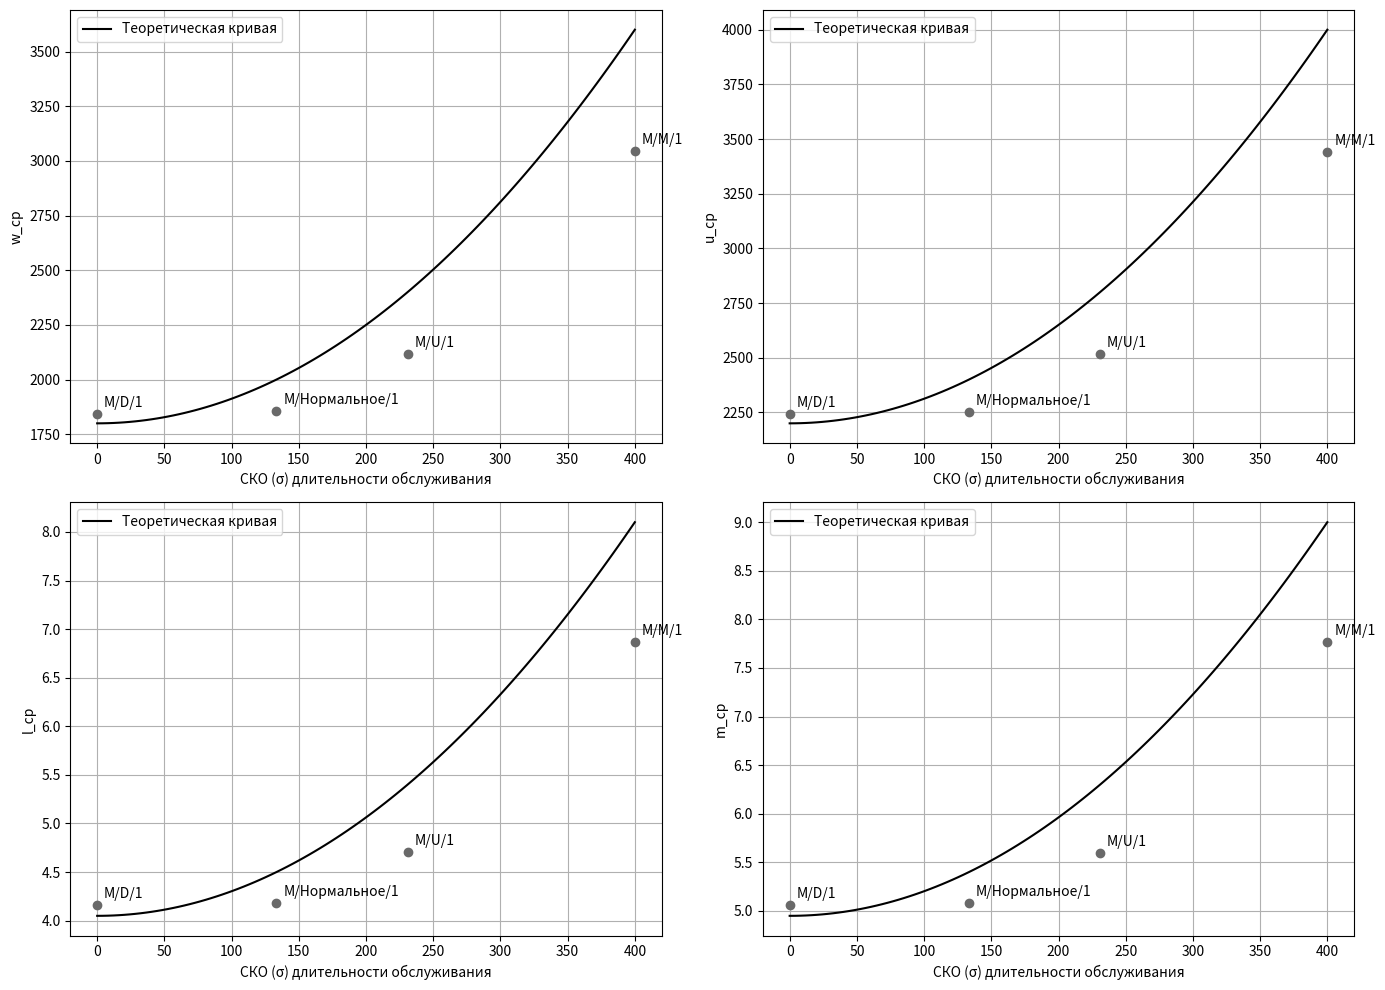

The script that saved this image:
import numpy as np
import matplotlib.pyplot as plt

# Исходные данные
v_cp = 400  # среднее время обслуживания
rho = 0.9   # коэффициент загрузки
lambda_val = rho / v_cp  # интенсивность входного потока

# Задаем диапазон значений σ от 0 до 400
sigma_values = np.linspace(0, 400, 100)

# Рассчитываем γ для каждого σ
gamma_values = sigma_values / v_cp

# По формуле Поллячека-Хинчина рассчитываем w_cp
w_cp_theor = (lambda_val * v_cp**2 * (1 + gamma_values**2)) / (2 * (1 - rho))

# Рассчитываем остальные параметры
u_cp_theor = w_cp_theor + v_cp
l_cp_theor = lambda_val * w_cp_theor
m_cp_theor = l_cp_theor + rho

# Значения σ для конкретных моделей
sigma_specific = {
    'M/D/1': 0,
    'M/Нормальное/1': 133.333,
    'M/U/1': 230.94,
    'M/M/1': 400
}

# Экспериментальные значения из ваших данных
experimental_data = {
    'M/D/1': {'w': 1844.487, 'u': 2244.447, 'l': 4.158, 'm': 5.058},
    'M/Нормальное/1': {'w': 1855.545, 'u': 2253.525, 'l': 4.181, 'm': 5.078},
    'M/U/1': {'w': 2117.229, 'u': 2516.068, 'l': 4.709, 'm': 5.595},
    'M/M/1': {'w': 3044.264, 'u': 3442.949, 'l': 6.866, 'm': 7.765}
}

# Создаем графики
fig, ((ax1, ax2), (ax3, ax4)) = plt.subplots(2, 2, figsize=(14, 10))

# График 1: w_cp от σ
ax1.plot(sigma_values, w_cp_theor, '-', label='Теоретическая кривая', color='black')
for model, sigma in sigma_specific.items():
    ax1.plot(sigma, experimental_data[model]['w'], 'o', markersize=6, color='dimgray')
    ax1.annotate(model, (sigma, experimental_data[model]['w']), 
                xytext=(5, 5), textcoords='offset points')
ax1.set_xlabel('СКО (σ) длительности обслуживания')
ax1.set_ylabel('w_cр')
ax1.grid(True)
ax1.legend()

# График 2: u_cp от σ
ax2.plot(sigma_values, u_cp_theor, '-', label='Теоретическая кривая', color='black')
for model, sigma in sigma_specific.items():
    ax2.plot(sigma, experimental_data[model]['u'], 'o', markersize=6, color='dimgray')
    ax2.annotate(model, (sigma, experimental_data[model]['u']), 
                xytext=(5, 5), textcoords='offset points')
ax2.set_xlabel('СКО (σ) длительности обслуживания')
ax2.set_ylabel('u_cр')
ax2.grid(True)
ax2.legend()

# График 3: l_cp от σ
ax3.plot(sigma_values, l_cp_theor, '-', label='Теоретическая кривая', color='black')
for model, sigma in sigma_specific.items():
    ax3.plot(sigma, experimental_data[model]['l'], 'o', markersize=6, color='dimgray')
    ax3.annotate(model, (sigma, experimental_data[model]['l']), 
                xytext=(5, 5), textcoords='offset points')
ax3.set_xlabel('СКО (σ) длительности обслуживания')
ax3.set_ylabel('l_cр')
ax3.grid(True)
ax3.legend()

# График 4: m_cp от σ
ax4.plot(sigma_values, m_cp_theor, '-', label='Теоретическая кривая', color='black')
for model, sigma in sigma_specific.items():
    ax4.plot(sigma, experimental_data[model]['m'], 'o', markersize=6, color='dimgray')
    ax4.annotate(model, (sigma, experimental_data[model]['m']), 
                xytext=(5, 5), textcoords='offset points')
ax4.set_xlabel('СКО (σ) длительности обслуживания')
ax4.set_ylabel('m_cр')
ax4.grid(True)
ax4.legend()

plt.tight_layout()
plt.savefig("plots_task15.svg", format='svg', dpi=1200, bbox_inches='tight')
plt.show()

# Расчет теоретических значений для конкретных σ
def calculate_theoretical(sigma, v_cp=400, rho=0.9):
    lambda_val = rho / v_cp
    gamma = sigma / v_cp
    w_cp = (lambda_val * v_cp**2 * (1 + gamma**2)) / (2 * (1 - rho))
    u_cp = w_cp + v_cp
    l_cp = lambda_val * w_cp
    m_cp = l_cp + rho
    return w_cp, u_cp, l_cp, m_cp

# Относительные отклонения в процентах
deviations = {}
for model, sigma in sigma_specific.items():
    w_th, u_th, l_th, m_th = calculate_theoretical(sigma)
    w_exp = experimental_data[model]['w']
    u_exp = experimental_data[model]['u']
    l_exp = experimental_data[model]['l']
    m_exp = experimental_data[model]['m']
    
    deviations[model] = {
        'w': abs(w_th - w_exp) / w_th * 100,
        'u': abs(u_th - u_exp) / u_th * 100,
        'l': abs(l_th - l_exp) / l_th * 100,
        'm': abs(m_th - m_exp) / m_th * 100
    }

print("Относительные отклонения экспериментальных данных от теоретических (%):")
for model in deviations:
    print(f"{model}: w_cp={deviations[model]['w']:.2f}%, u_cp={deviations[model]['u']:.2f}%, l_cp={deviations[model]['l']:.2f}%, m_cp={deviations[model]['m']:.2f}%")